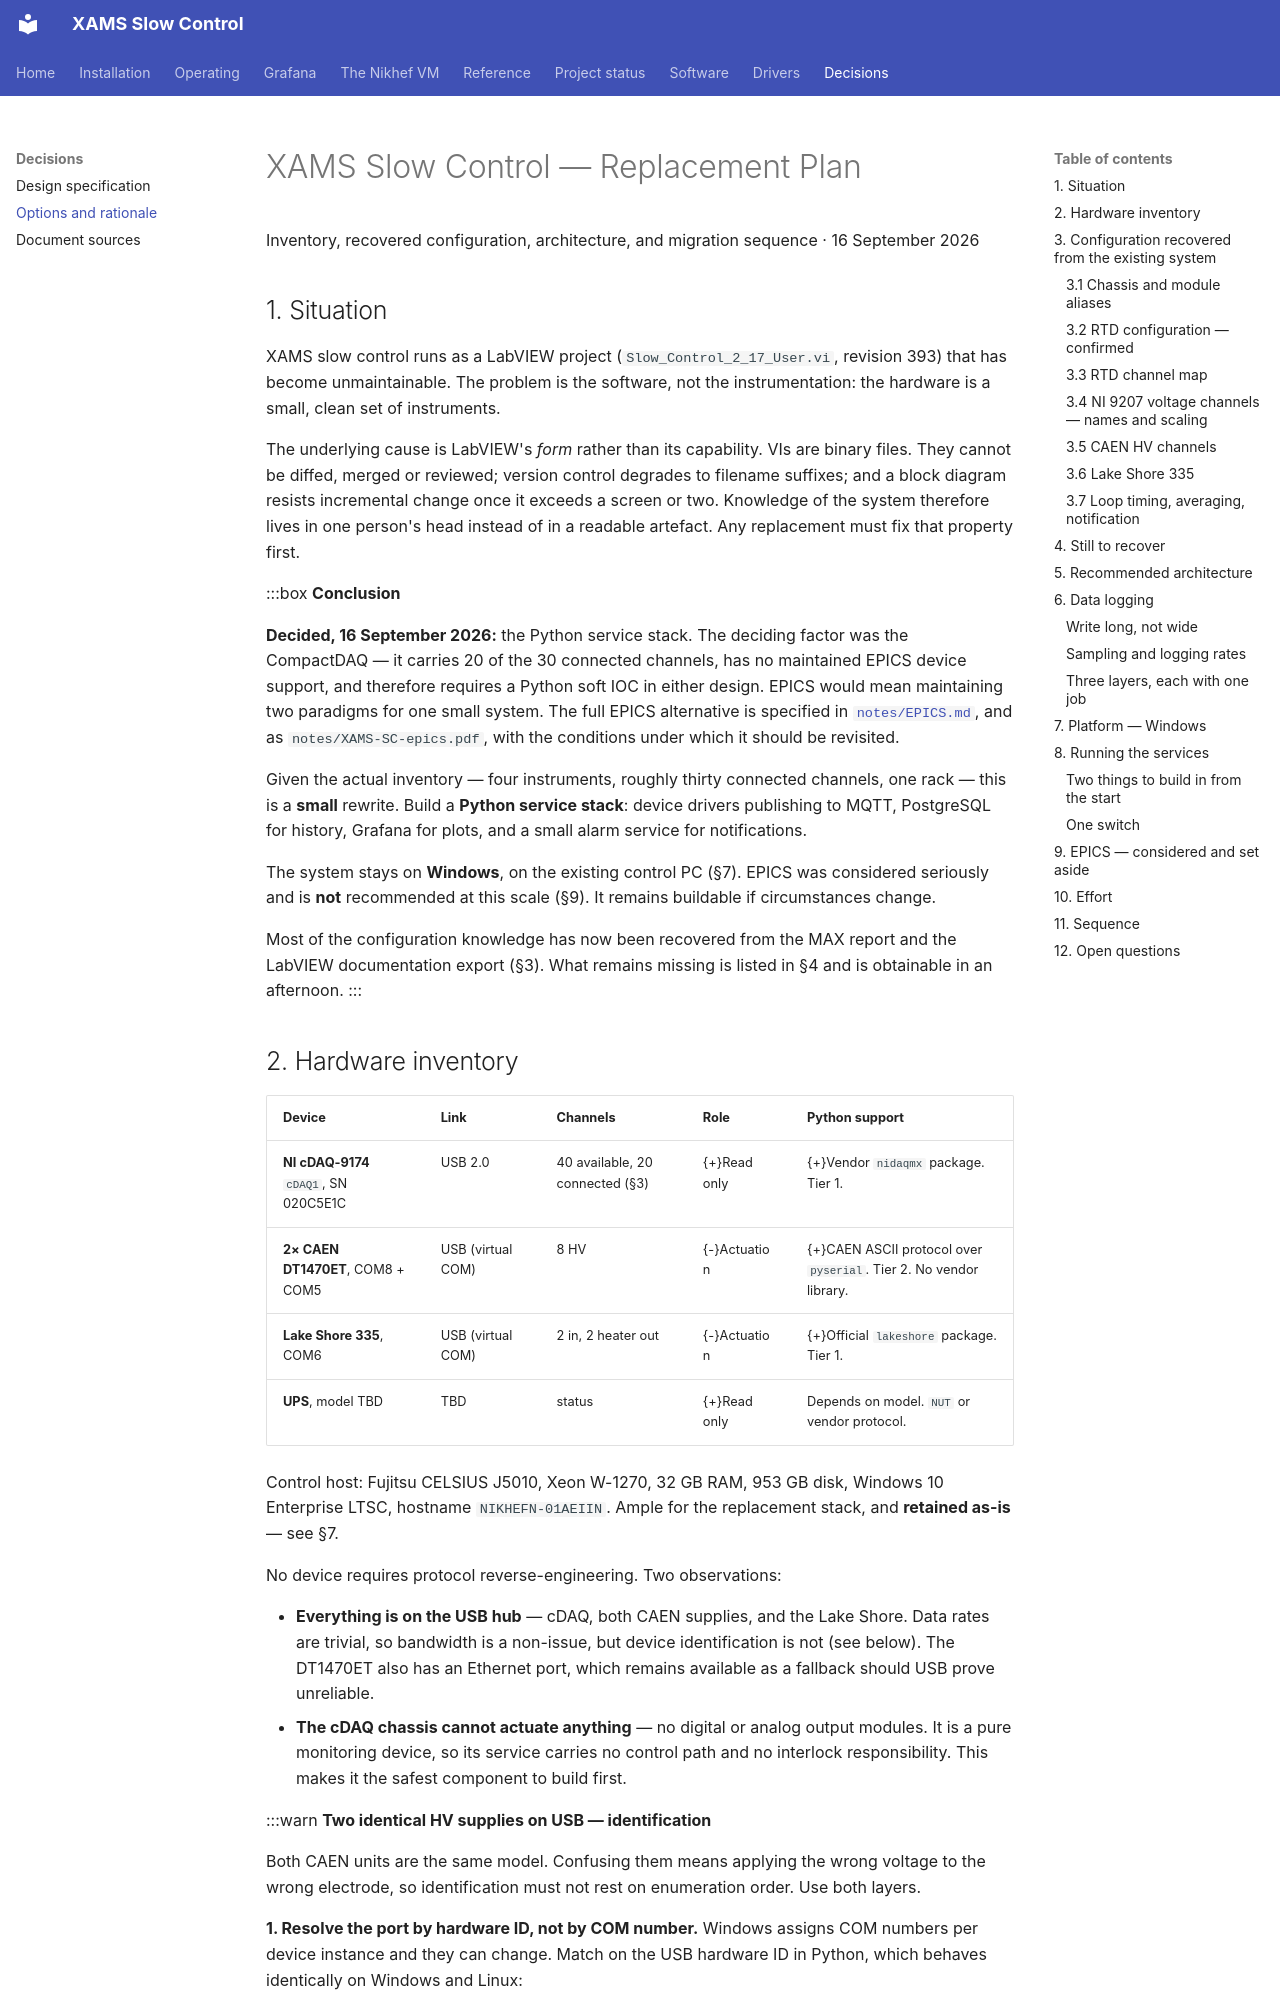

repository: acolijn/XAMS-SC · page: OPTIONS/index.html · generator: mkdocs

# XAMS Slow Control — Replacement Plan

Inventory, recovered configuration, architecture, and migration sequence · 16 September 2026

## 1. Situation

XAMS slow control runs as a LabVIEW project (`Slow_Control_2_17_User.vi`, revision 393) that has become unmaintainable. The problem is the software, not the instrumentation: the hardware is a small, clean set of instruments.

The underlying cause is LabVIEW's *form* rather than its capability. VIs are binary files. They cannot be diffed, merged or reviewed; version control degrades to filename suffixes; and a block diagram resists incremental change once it exceeds a screen or two. Knowledge of the system therefore lives in one person's head instead of in a readable artefact. Any replacement must fix that property first.

:::box
**Conclusion**

**Decided, 16 September 2026:** the Python service stack. The deciding factor was the CompactDAQ — it carries 20 of the 30 connected channels, has no maintained EPICS device support, and therefore requires a Python soft IOC in either design. EPICS would mean maintaining two paradigms for one small system. The full EPICS alternative is specified in [`notes/EPICS.md`](https://github.com/acolijn/XAMS-SC/tree/main/notes/EPICS.md), and as `notes/XAMS-SC-epics.pdf`, with the conditions under which it should be revisited.

Given the actual inventory — four instruments, roughly thirty connected channels, one rack — this is a **small** rewrite. Build a **Python service stack**: device drivers publishing to MQTT, PostgreSQL for history, Grafana for plots, and a small alarm service for notifications.

The system stays on **Windows**, on the existing control PC (§7). EPICS was considered seriously and is **not** recommended at this scale (§9). It remains buildable if circumstances change.

Most of the configuration knowledge has now been recovered from the MAX report and the LabVIEW documentation export (§3). What remains missing is listed in §4 and is obtainable in an afternoon.
:::
